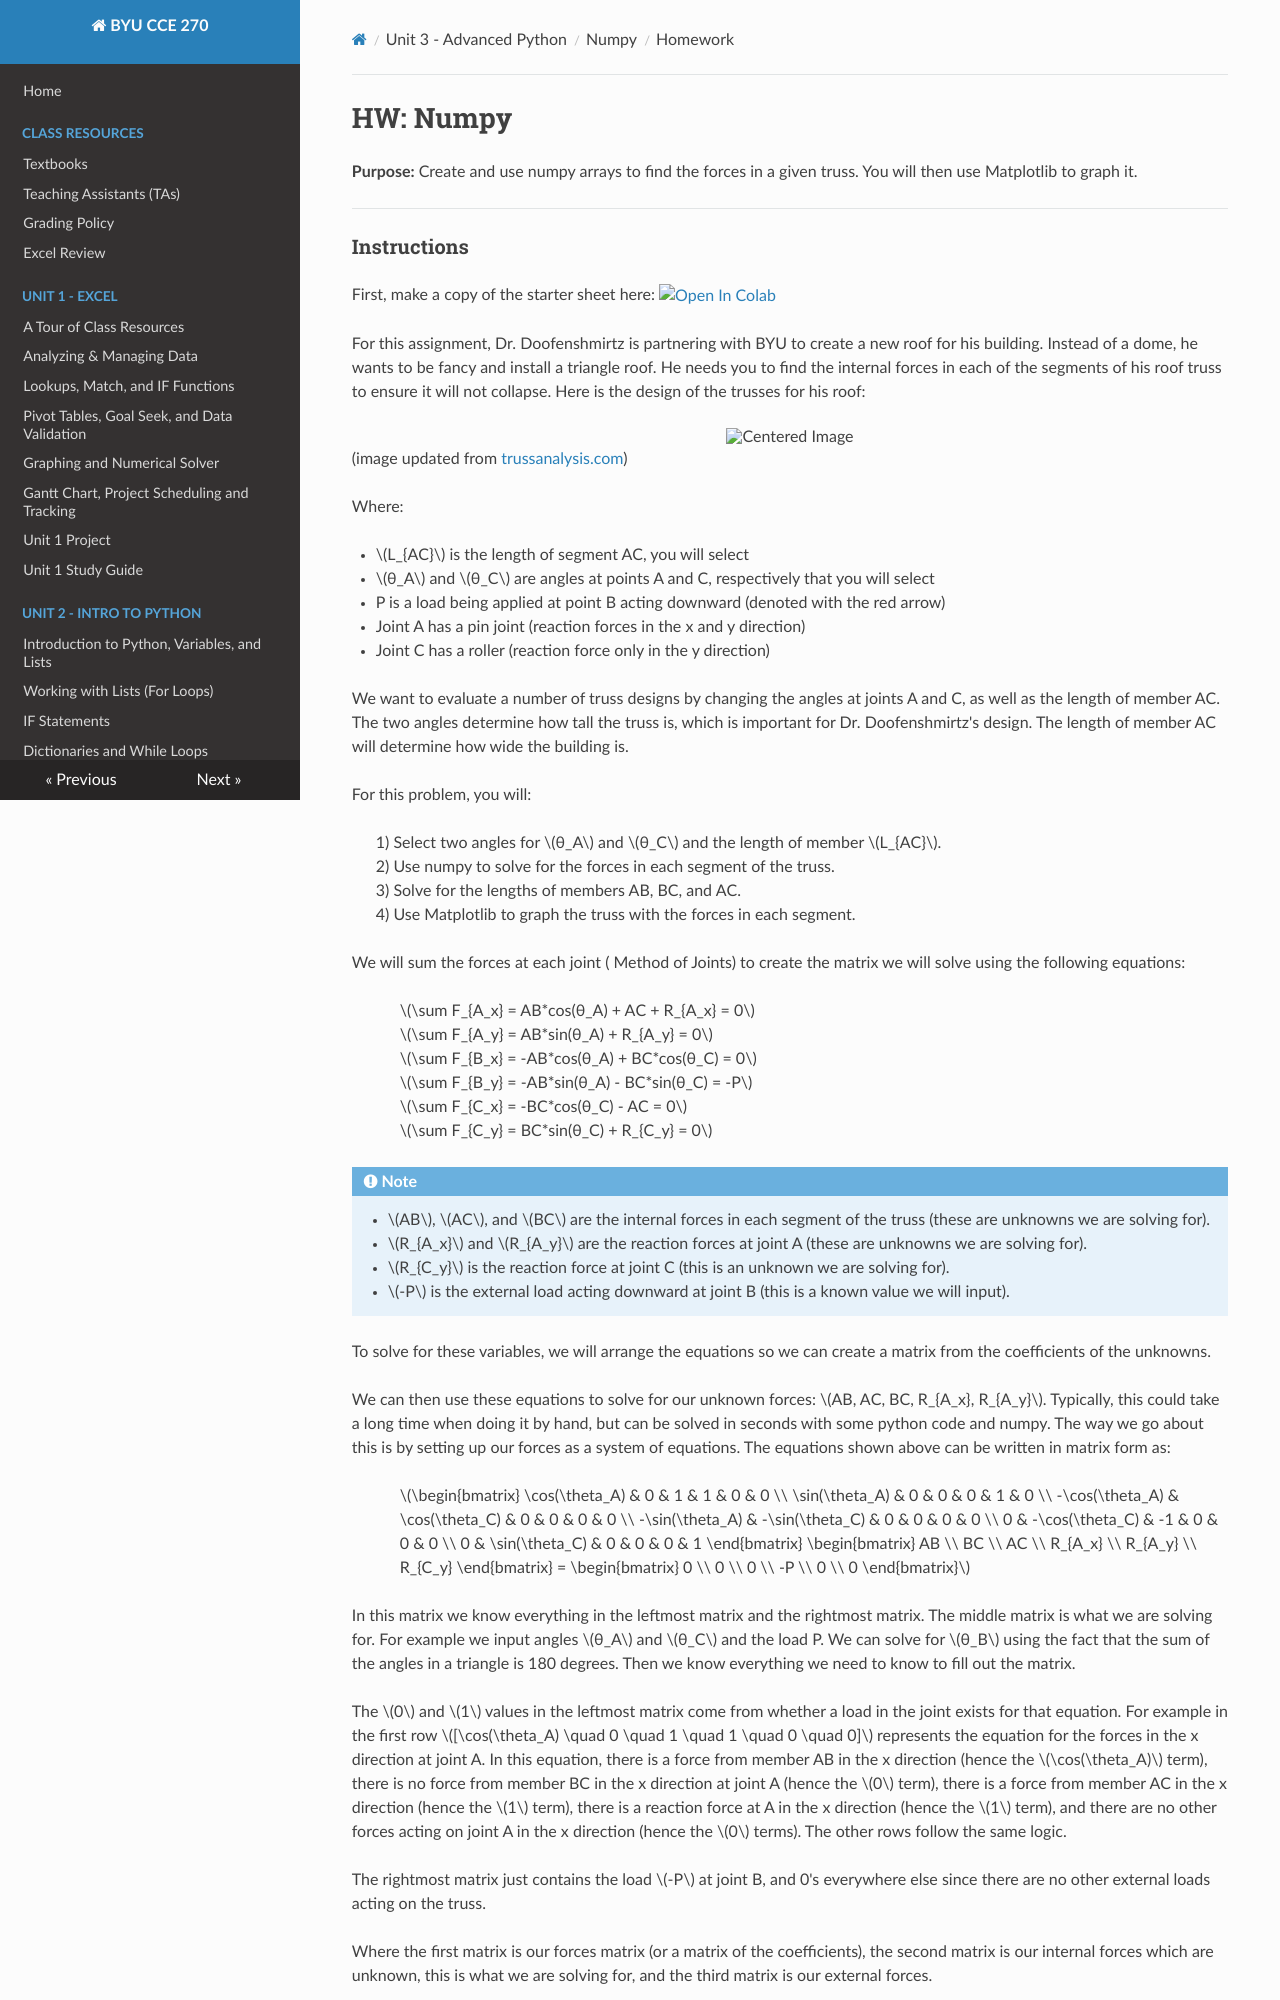

repository: byu-cce270/content · page: unit3/00_numpy/numpy_hw/index.html · generator: mkdocs

# HW: Numpy

**Purpose:** Create and use numpy arrays to find the forces in a given truss. You will then use Matplotlib to graph it.

---

### Instructions

First, make a copy of the starter sheet here: <a href="https://colab.research.google.com/github/byu-cce270/content/blob/main/docs/unit3/00_numpy/HW_Numpy.ipynb" target="_blank"><img src="https://colab.research.google.com/assets/colab-badge.svg" alt="Open In Colab"/></a>

For this assignment, Dr. Doofenshmirtz is partnering with BYU to create a new roof for his building. Instead of a dome, he wants to be fancy and install a triangle roof. He needs you to find the internal forces in each of the segments of his roof truss to ensure it will not collapse. Here is the design of the trusses for his roof:

<center>
    <img src="https://github.com/user-attachments/assets/d297256a-4b28-4dee-9d92-e634e1cc7d2d" width="60%" height="60%" alt = "Centered Image">
</center>

(image updated from [trussanalysis.com](https://trussanalysis.com/?cat=custom&cmems=0~1~5~29000_0~2~5~29000_1~2~5~29000&cnodes=0~0~p~0~0_4~4~f~0~0_8~0~r~0~0))

Where:

  - $L_{AC}$ is the length of segment AC, you will select
  - $θ_A$ and $θ_C$ are  angles at points A and C, respectively that you will select
  - P is a load being applied at point B acting downward (denoted with the red arrow)
  - Joint A has a pin joint (reaction forces in the x and y direction)
  - Joint C has a roller (reaction force only in the y direction)


We want to evaluate a number of truss designs by changing the angles at joints A and C, as well as the length of member AC. The two angles determine how tall the truss is, which is important for Dr. Doofenshmirtz's design. The length of member AC will determine how wide the building is.


For this problem, you will: 

>1) Select two angles for $θ_A$ and $θ_C$ and the length of member $L_{AC}$.<br>
>2) Use numpy to solve for the forces in each segment of the truss.<br>
>3) Solve for the lengths of members AB, BC, and AC.<br>
>4) Use Matplotlib to graph the truss with the forces in each segment.<br>

We will sum the forces at each joint ( Method of Joints) to  create the matrix we will solve using  the following equations:

>>$\sum F_{A_x} = AB*cos(θ_A) + AC + R_{A_x} = 0$<br>
$\sum F_{A_y} = AB*sin(θ_A) + R_{A_y} = 0$<br>
$\sum F_{B_x} = -AB*cos(θ_A) + BC*cos(θ_C) = 0$<br>
$\sum F_{B_y} = -AB*sin(θ_A) - BC*sin(θ_C) = -P$<br>
$\sum F_{C_x} = -BC*cos(θ_C) - AC = 0$<br>
$\sum F_{C_y} = BC*sin(θ_C) + R_{C_y} = 0$

!!! note
    - $AB$, $AC$, and $BC$ are the internal forces in each segment of the truss (these are unknowns we are solving for).
    - $R_{A_x}$ and $R_{A_y}$ are the reaction forces at joint A (these are unknowns we are solving for).
    - $R_{C_y}$ is the reaction force at joint C (this is an unknown we are solving for).
    - $-P$ is the external load acting downward at joint B (this is a known value we will input).



To solve for these variables, we will arrange the equations so we can create a matrix from the coefficients of the unknowns. 

We can then use these equations to solve for our unknown forces: $AB, AC, BC, R_{A_x}, R_{A_y}$. Typically, this could take a long time when doing it by hand, but can be solved in seconds with some python code and numpy. The way we go about this is by setting up our forces as a system of equations. The equations shown above can be written in matrix form as:

>>$\begin{bmatrix} 
\cos(\theta_A) & 0 & 1 & 1 & 0 & 0 \\ 
\sin(\theta_A) & 0 & 0 & 0 & 1 & 0 \\ 
-\cos(\theta_A) & \cos(\theta_C) & 0 & 0 & 0 & 0 \\ 
-\sin(\theta_A) & -\sin(\theta_C) & 0 & 0 & 0 & 0 \\ 
0 & -\cos(\theta_C) & -1 & 0 & 0 & 0 \\ 
0 & \sin(\theta_C) & 0 & 0 & 0 & 1 
\end{bmatrix}
\begin{bmatrix}
AB \\
BC \\
AC \\
R_{A_x} \\
R_{A_y} \\
R_{C_y}
\end{bmatrix} =
\begin{bmatrix}
0 \\
0 \\
0 \\
-P \\
0 \\
0
\end{bmatrix}$


In this matrix we know everything in the leftmost matrix and the rightmost matrix. The middle matrix is what we are solving for. For example we input angles $θ_A$ and $θ_C$ and the load P. We can solve for $θ_B$ using the fact that the sum of the angles in a triangle is 180 degrees. Then we know everything we need to know to fill out the matrix.
